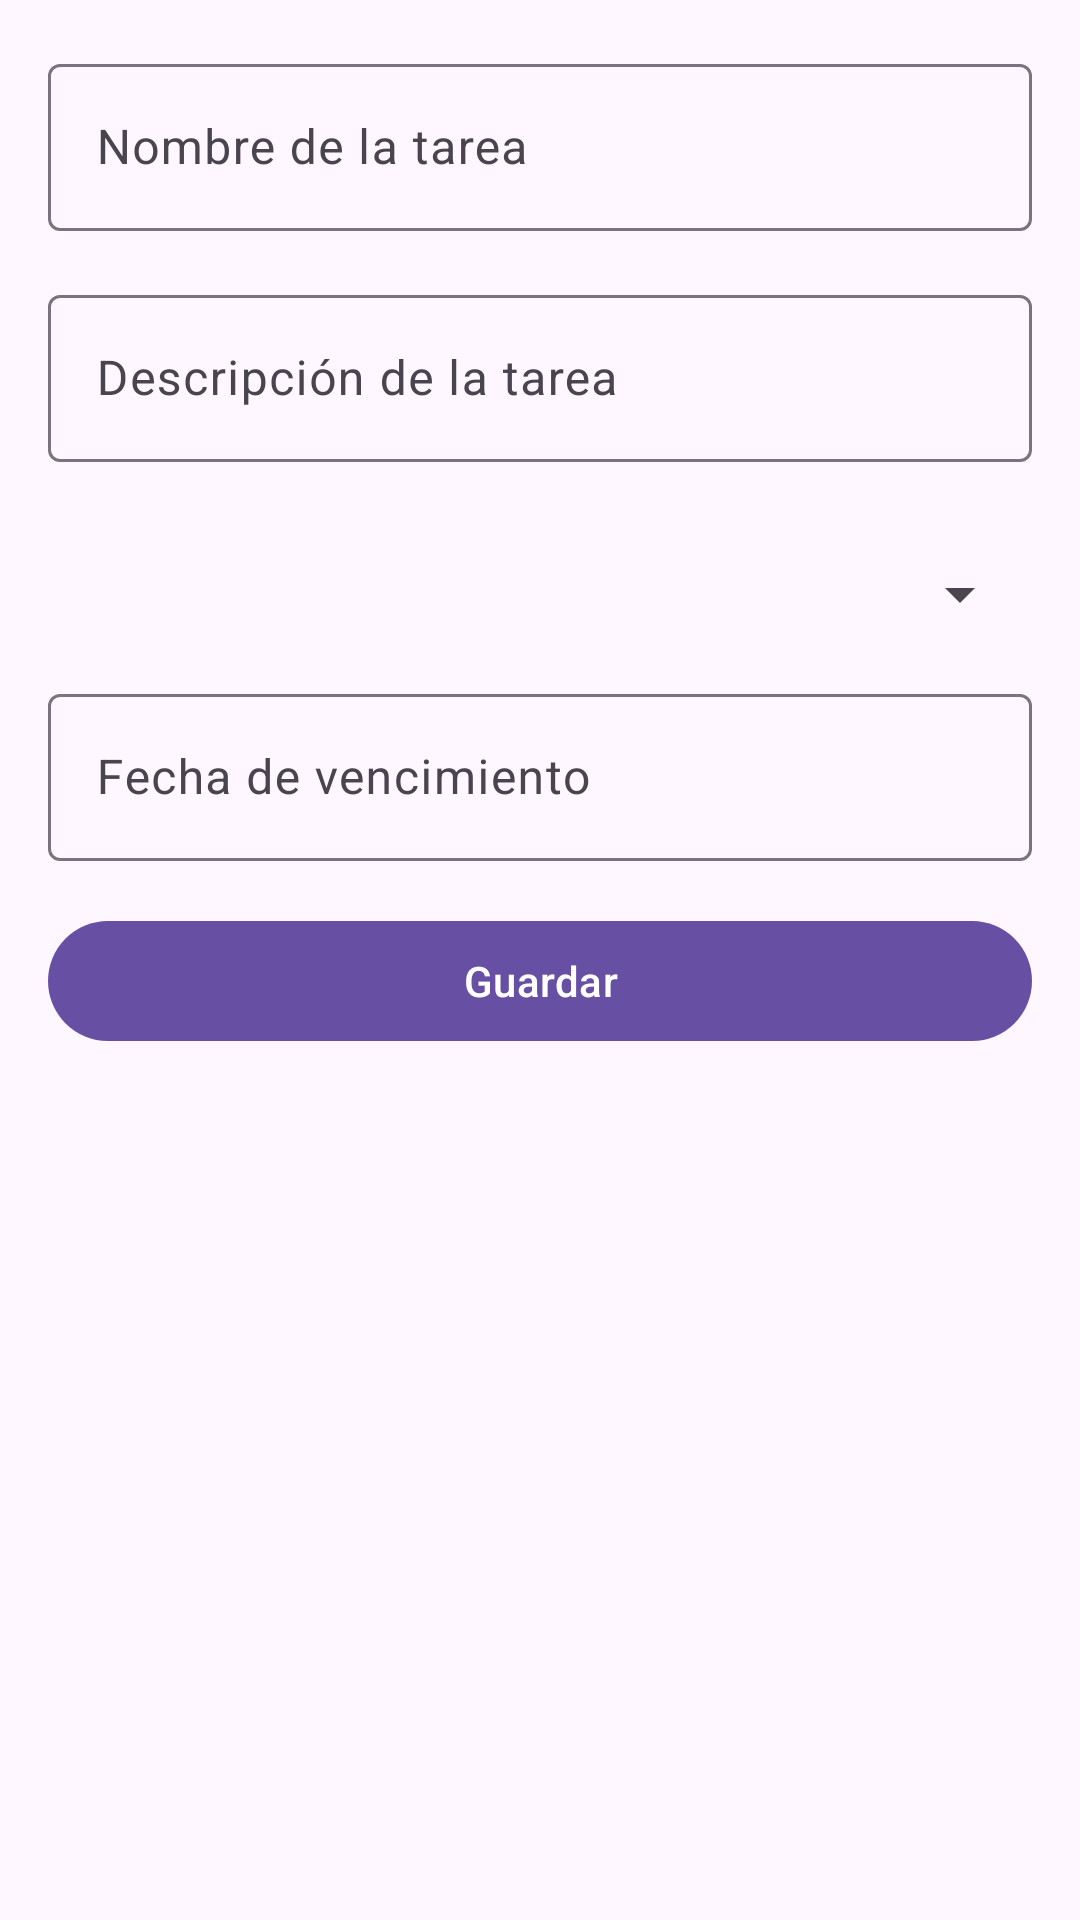

Produce the Android XML layout that renders to this screen, including the resource entries it uses.
<!-- AndroidManifest.xml: application theme Theme.MyCiberAppS05 -->
<!-- res/layout/activity_new_task.xml -->
<?xml version="1.0" encoding="utf-8"?>
<androidx.constraintlayout.widget.ConstraintLayout xmlns:android="http://schemas.android.com/apk/res/android"
    xmlns:app="http://schemas.android.com/apk/res-auto"
    xmlns:tools="http://schemas.android.com/tools"
    android:layout_width="match_parent"
    android:layout_height="match_parent"
    tools:context=".NewTaskActivity">


    

    <com.google.android.material.textfield.TextInputLayout
        android:id="@+id/etName"
        android:layout_width="match_parent"
        android:layout_height="wrap_content"
        android:layout_margin="16dp"
        app:layout_constraintEnd_toEndOf="parent"
        app:layout_constraintStart_toStartOf="parent"
        app:layout_constraintTop_toTopOf="parent">

        <com.google.android.material.textfield.TextInputEditText
            android:layout_width="match_parent"
            android:layout_height="wrap_content"
            android:hint="Nombre de la tarea" />

    </com.google.android.material.textfield.TextInputLayout>

    

    <com.google.android.material.textfield.TextInputLayout
        android:id="@+id/etDescription"
        android:layout_width="match_parent"
        android:layout_height="wrap_content"
        android:layout_margin="16dp"
        app:layout_constraintEnd_toEndOf="parent"
        app:layout_constraintStart_toStartOf="parent"
        app:layout_constraintTop_toBottomOf="@id/etName">

        <com.google.android.material.textfield.TextInputEditText
            android:layout_width="match_parent"
            android:layout_height="wrap_content"
            android:hint="Descripción de la tarea" />

    </com.google.android.material.textfield.TextInputLayout>

    

    <com.google.android.material.chip.ChipGroup
        android:id="@+id/chTags"
        android:layout_width="match_parent"
        android:layout_height="wrap_content"
        android:layout_margin="16dp"
        app:layout_constraintEnd_toEndOf="parent"
        app:layout_constraintStart_toStartOf="parent"
        app:layout_constraintTop_toBottomOf="@id/etDescription">

        

    </com.google.android.material.chip.ChipGroup>

    

    <Spinner
        android:id="@+id/spPriority"
        android:layout_width="match_parent"
        android:layout_height="wrap_content"
        android:layout_margin="16dp"
        android:spinnerMode="dropdown"
        app:layout_constraintEnd_toEndOf="parent"
        app:layout_constraintStart_toStartOf="parent"
        app:layout_constraintTop_toBottomOf="@id/chTags" />

    

    <com.google.android.material.textfield.TextInputLayout
        android:id="@+id/etDate"
        android:layout_width="match_parent"
        android:layout_height="wrap_content"
        android:layout_margin="16dp"
        app:layout_constraintEnd_toEndOf="parent"
        app:layout_constraintStart_toStartOf="parent"
        app:layout_constraintTop_toBottomOf="@id/spPriority">

        <com.google.android.material.textfield.TextInputEditText
            android:layout_width="match_parent"
            android:layout_height="wrap_content"
            android:focusable="false"
            android:clickable="true"
            android:hint="Fecha de vencimiento" />

    </com.google.android.material.textfield.TextInputLayout>

    

    <com.google.android.material.button.MaterialButton
        android:id="@+id/btnSave"
        android:layout_width="match_parent"
        android:layout_height="wrap_content"
        android:layout_margin="16dp"
        android:text="Guardar"
        app:layout_constraintEnd_toEndOf="parent"
        app:layout_constraintStart_toStartOf="parent"
        app:layout_constraintTop_toBottomOf="@id/etDate" />


</androidx.constraintlayout.widget.ConstraintLayout>
<!-- resources referenced by this layout -->
<resources>
  <style name="Theme.MyCiberAppS05" parent="Base.Theme.MyCiberAppS05" />
  <style name="Base.Theme.MyCiberAppS05" parent="Theme.Material3.DayNight.NoActionBar">
          
          
      </style>
</resources>
